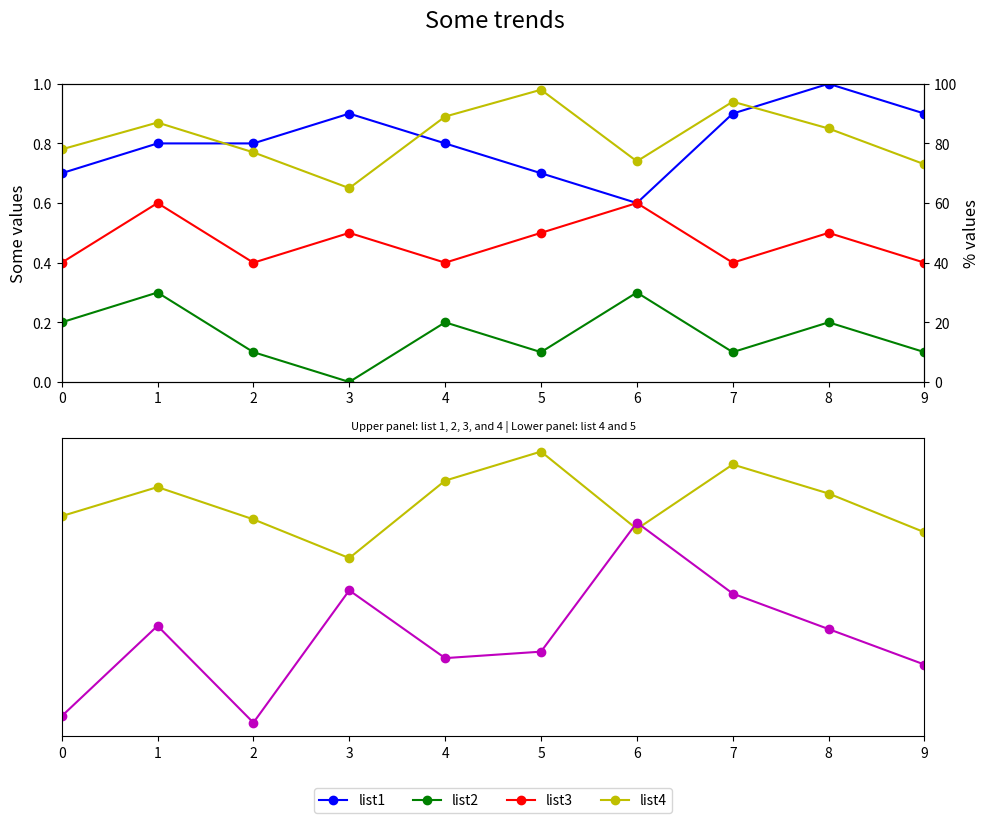

This chart was generated by the following Python code:

import matplotlib.pyplot as plt

# Data
event_index = ['event 1','event 2','event 3','event 4','event 5','event 6','event 7','event 8','event 9','event 10']
list1 = [0.7,0.8,0.8,0.9,0.8,0.7,0.6,0.9,1.0,0.9]
list2 = [0.2,0.3,0.1,0.0,0.2,0.1,0.3,0.1,0.2,0.1]
list3 = [0.4,0.6,0.4,0.5,0.4,0.5,0.6,0.4,0.5,0.4]
list4 = [78,87,77,65,89,98,74,94,85,73]
list5 = [16,44,14,55,34,36,76,54,43,32]

# Create figure and subplots
fig = plt.figure(figsize=(10, 8))
ax1 = fig.add_subplot(211)
ax2 = ax1.twinx()

# Plot first subplot
ax1.plot(list1, 'bo-', label='list1')
ax1.plot(list2, 'go-', label='list2')
ax1.plot(list3, 'ro-', label='list3')
ax2.plot(list4, 'yo-', label='list4')

ax1.set_ylim(0, 1)
ax1.set_xlim(0, len(event_index) - 1)  # Fix x limits
ax1.set_ylabel('Some values', fontsize=12)
ax2.set_ylabel('% values', fontsize=12)
ax2.set_ylim(0, 100)

# Second subplot
ax3 = fig.add_subplot(212)
ax3.set_xlim(0, len(event_index) - 1)  # Fix x limits
ax3.set_ylabel('% values', fontsize=12)
ax3.plot(list4, 'yo-', label='list4')
ax3.plot(list5, 'mo-', label='list5')

# Hide y-axis ticks in second subplot
ax3.yaxis.set_visible(False)

# Assigning labels for the legend
lines = ax1.lines + ax2.lines  # Combine lines from both axes
labels = [l.get_label() for l in lines]
ax3.legend(lines, labels, loc='upper center', bbox_to_anchor=(0.5, -0.15), ncol=5)

# Titles
plt.suptitle('Some trends', y=1.02, fontsize=17)  # Adjust y for main title
plt.title('Upper panel: list 1, 2, 3, and 4 | Lower panel: list 4 and 5', fontsize=8)

# Layout adjustments
fig.tight_layout()
plt.show()
